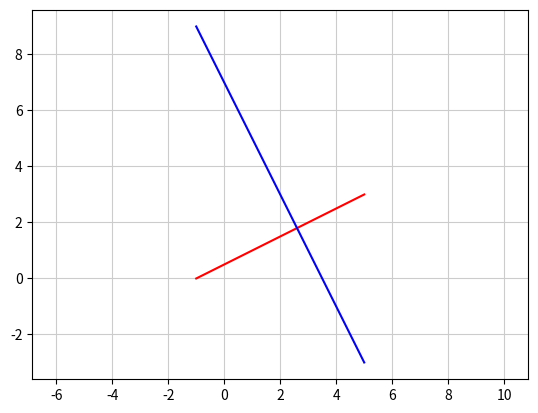

Python code for this plot:
# coding: UTF-8
# 直線1に直交する直線2

import matplotlib.pyplot as plt
import numpy as np

# data
x = np.arange(-1, 6)	# x軸の範囲
y = 1/2.0 * x + 1/2.0	# 直線1
y2 = -2 * x + 7		# 直線1に直交する直線2

# graph
plt.axis('equal')		# x/yのメモリ単位を揃える
plt.plot(x,y, color='red')	# marker:点を描画 color:線の色
plt.plot(x,y2, color='blue')
plt.grid(color = '0.8')		# 背景のグリッド線描画
plt.show() 	# 画面表示

